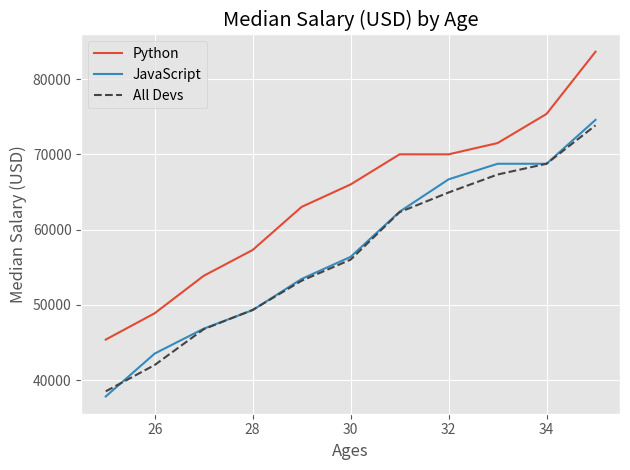

Write Python code to recreate this figure.
# Youtube: https://www.youtube.com/watch?v=UO98lJQ3QGI&list=PLICW5UpCwEj0GIC7WLVHf3SnZKmAchsUy&index=1&t=399s

from matplotlib import pyplot as plt

# Simple line plot
# print(plt.style.available)

plt.style.use("ggplot")    # "fivethirtyeight"      # styles often have certain attributes already build in, like "grid", so it isn't needed to call them seperately 

ages_x = [25, 26, 27, 28, 29, 30 , 31, 32, 33, 34, 35] 

py_dev_y = [45372, 48876, 53850, 57287, 63016,
            65998, 70003, 70000, 71496, 75370, 83640]

plt.plot(ages_x, py_dev_y, label="Python")          # color="#5a7d9a", linewidth=3

js_dev_y = [37810, 43515, 46823, 49293, 53437,
            56373, 62375, 66674, 68745, 68746 ,74583]

plt.plot(ages_x, js_dev_y, label="JavaScript")      # color="#adad3b", linewidth=3

dev_y = [38496, 42000, 46752, 49320, 53200,
         56000, 62316, 64928, 67317, 68748, 73852]

plt.plot(ages_x, dev_y, color="#444444", linestyle="--", label="All Devs") 

plt.xlabel("Ages")
plt.ylabel("Median Salary (USD)")
plt.title("Median Salary (USD) by Age")

plt.legend()
plt.tight_layout()

#plt.savefig("plot.png")

plt.show()